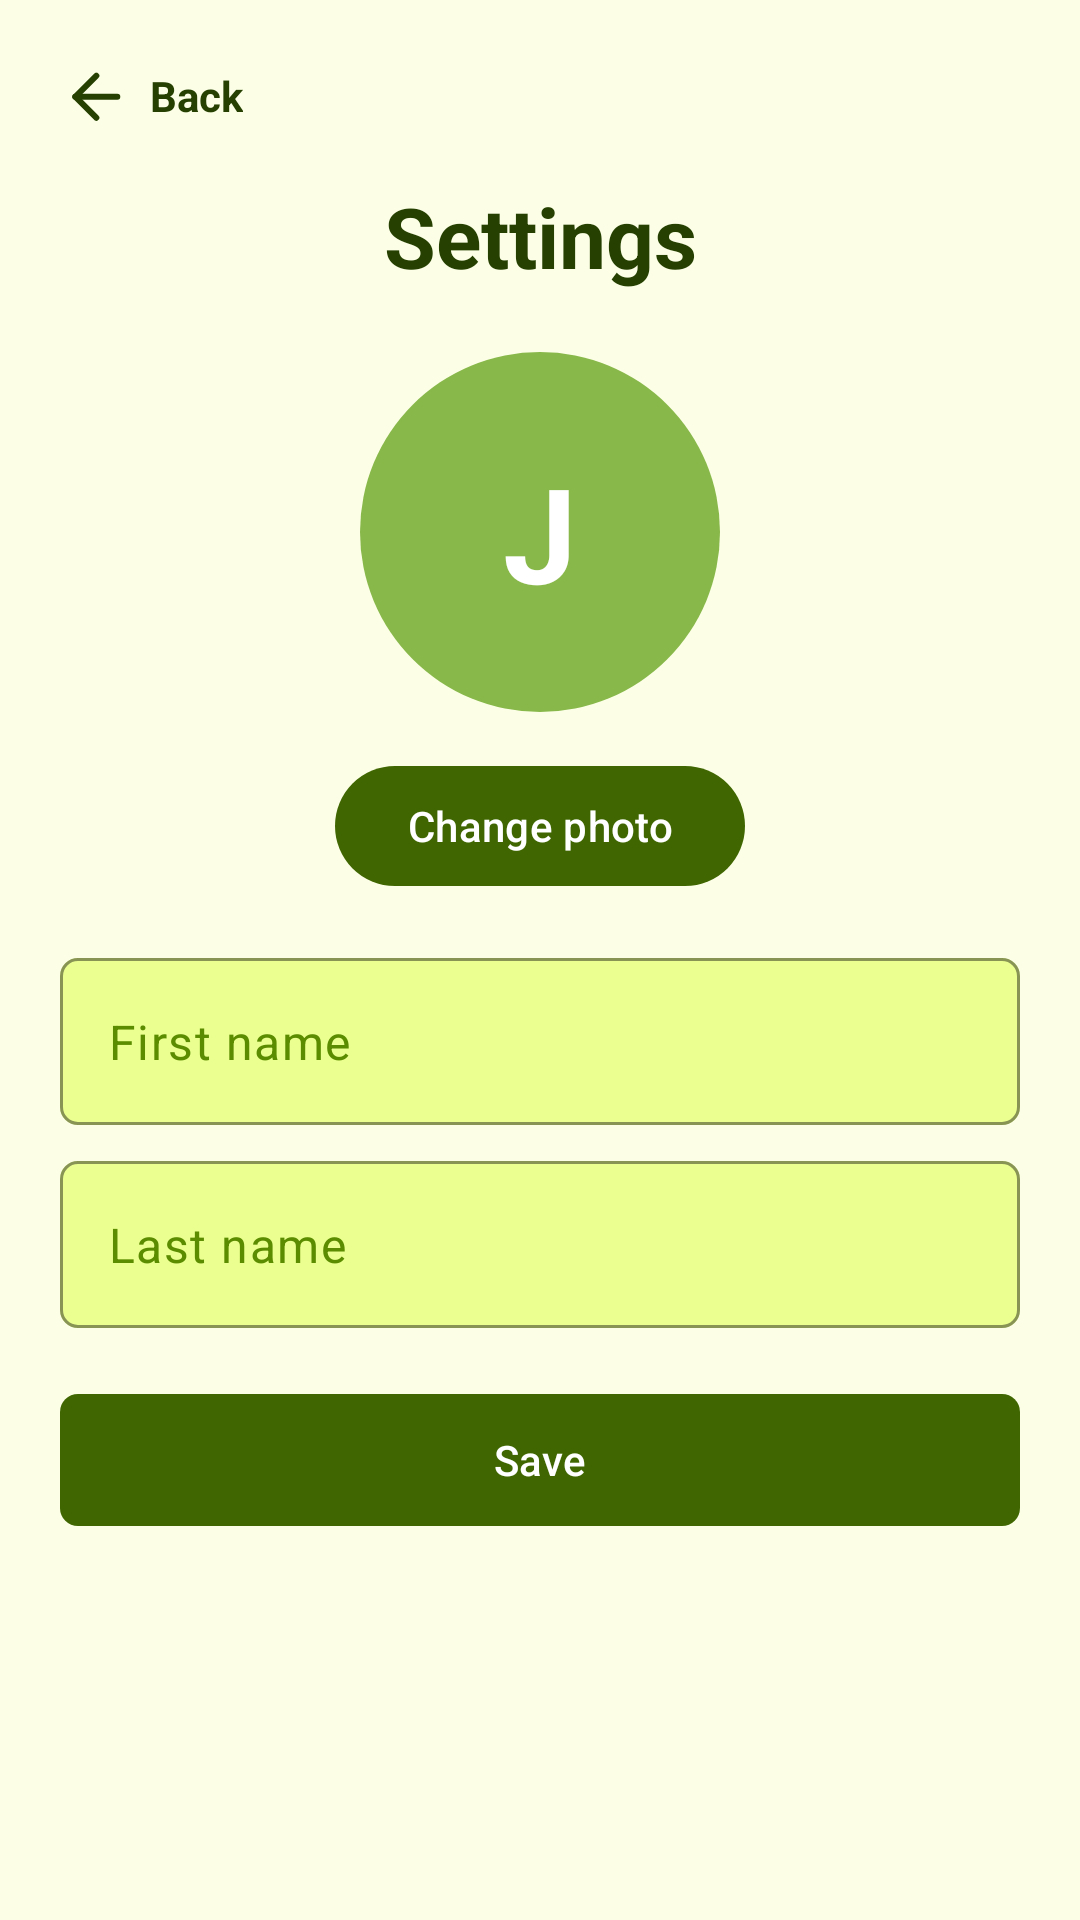

Reconstruct the res/layout file that produces this screen, plus the resources it refers to.
<!-- AndroidManifest.xml: application theme Theme.EcoTracker -->
<!-- res/layout/activity_settings.xml -->
<?xml version="1.0" encoding="utf-8"?>
<ScrollView xmlns:android="http://schemas.android.com/apk/res/android"
    xmlns:app="http://schemas.android.com/apk/res-auto"
    android:layout_width="match_parent"
    android:layout_height="match_parent"
    android:background="@color/lime_1"
    android:fillViewport="true">

    <LinearLayout
        android:layout_width="match_parent"
        android:layout_height="wrap_content"
        android:orientation="vertical"
        android:padding="20dp">

        <TextView
            android:id="@+id/backLink"
            android:layout_width="wrap_content"
            android:layout_height="wrap_content"
            android:drawableStart="@drawable/ic_arrow_left"
            android:drawablePadding="6dp"
            android:gravity="center_vertical"
            android:text="@string/settings_back"
            android:textColor="@color/lime_10"
            android:textStyle="bold" />

        <TextView
            android:layout_width="match_parent"
            android:layout_height="wrap_content"
            android:layout_marginTop="16dp"
            android:gravity="center"
            android:text="@string/settings_title"
            android:textColor="@color/lime_10"
            android:textSize="28sp"
            android:textStyle="bold" />

        <FrameLayout
            android:id="@+id/avatarContainer"
            android:layout_width="120dp"
            android:layout_height="120dp"
            android:layout_gravity="center_horizontal"
            android:layout_marginTop="20dp"
            android:background="@drawable/bg_avatar_circle">

            <ImageView
                android:id="@+id/avatarImage"
                android:layout_width="match_parent"
                android:layout_height="match_parent"
                android:scaleType="centerCrop"
                android:visibility="gone" />

            <TextView
                android:id="@+id/avatarInitial"
                android:layout_width="match_parent"
                android:layout_height="match_parent"
                android:gravity="center"
                android:text="J"
                android:textColor="@android:color/white"
                android:textSize="44sp"
                android:textStyle="bold" />
        </FrameLayout>

        <com.google.android.material.button.MaterialButton
            android:id="@+id/changePhotoButton"
            android:layout_width="wrap_content"
            android:layout_height="48dp"
            android:layout_gravity="center_horizontal"
            android:layout_marginTop="14dp"
            android:text="@string/settings_change_photo"
            android:textAllCaps="false"
            app:backgroundTint="@color/lime_9" />

        <com.google.android.material.textfield.TextInputLayout
            android:id="@+id/firstNameLayout"
            style="@style/Widget.Material3.TextInputLayout.OutlinedBox"
            android:layout_width="match_parent"
            android:layout_height="wrap_content"
            android:layout_marginTop="20dp"
            app:boxBackgroundColor="@color/lime_3"
            app:boxCornerRadiusBottomEnd="6dp"
            app:boxCornerRadiusBottomStart="6dp"
            app:boxCornerRadiusTopEnd="6dp"
            app:boxCornerRadiusTopStart="6dp"
            app:boxStrokeColor="@color/lime_6"
            app:hintEnabled="false">

            <com.google.android.material.textfield.TextInputEditText
                android:id="@+id/firstNameInput"
                android:layout_width="match_parent"
                android:layout_height="wrap_content"
                android:hint="@string/first_name"
                android:inputType="textPersonName"
                android:maxLines="1"
                android:textColor="@color/lime_10"
                android:textColorHint="@color/lime_8" />
        </com.google.android.material.textfield.TextInputLayout>

        <com.google.android.material.textfield.TextInputLayout
            android:id="@+id/lastNameLayout"
            style="@style/Widget.Material3.TextInputLayout.OutlinedBox"
            android:layout_width="match_parent"
            android:layout_height="wrap_content"
            android:layout_marginTop="12dp"
            app:boxBackgroundColor="@color/lime_3"
            app:boxCornerRadiusBottomEnd="6dp"
            app:boxCornerRadiusBottomStart="6dp"
            app:boxCornerRadiusTopEnd="6dp"
            app:boxCornerRadiusTopStart="6dp"
            app:boxStrokeColor="@color/lime_6"
            app:hintEnabled="false">

            <com.google.android.material.textfield.TextInputEditText
                android:id="@+id/lastNameInput"
                android:layout_width="match_parent"
                android:layout_height="wrap_content"
                android:hint="@string/last_name"
                android:inputType="textPersonName"
                android:maxLines="1"
                android:textColor="@color/lime_10"
                android:textColorHint="@color/lime_8" />
        </com.google.android.material.textfield.TextInputLayout>

        <com.google.android.material.button.MaterialButton
            android:id="@+id/saveButton"
            android:layout_width="match_parent"
            android:layout_height="52dp"
            android:layout_marginTop="18dp"
            android:text="@string/settings_save"
            android:textAllCaps="false"
            app:backgroundTint="@color/lime_9"
            app:cornerRadius="6dp" />
    </LinearLayout>
</ScrollView>
<!-- resources referenced by this layout -->
<resources>
  <color name="lime_1">#FCFFE6</color>
  <color name="lime_10">#254000</color>
  <color name="lime_3">#EAFF8F</color>
  <color name="lime_6">#A0D911</color>
  <color name="lime_8">#5B8C00</color>
  <color name="lime_9">#3F6600</color>
  <!-- drawable bg_avatar_circle (drawable) -->
  <?xml version="1.0" encoding="utf-8"?>
  <shape xmlns:android="http://schemas.android.com/apk/res/android" android:shape="oval">
      <solid android:color="#88B84A" />
  </shape>
  <!-- drawable ic_arrow_left (drawable) -->
  <?xml version="1.0" encoding="utf-8"?>
  <vector xmlns:android="http://schemas.android.com/apk/res/android"
      android:width="24dp"
      android:height="24dp"
      android:viewportWidth="24"
      android:viewportHeight="24">
  
      <path
          android:fillColor="@android:color/transparent"
          android:pathData="M19.1011,12.2603H5.10107"
          android:strokeColor="#254000"
          android:strokeLineCap="round"
          android:strokeLineJoin="round"
          android:strokeWidth="2" />
  
      <path
          android:fillColor="@android:color/transparent"
          android:pathData="M12.1011,19.2603L5.10107,12.2603L12.1011,5.26025"
          android:strokeColor="#254000"
          android:strokeLineCap="round"
          android:strokeLineJoin="round"
          android:strokeWidth="2" />
  </vector>
  <string name="first_name">First name</string>
  <string name="last_name">Last name</string>
  <string name="settings_back">Back</string>
  <string name="settings_change_photo">Change photo</string>
  <string name="settings_save">Save</string>
  <string name="settings_title">Settings</string>
  <style name="Theme.EcoTracker" parent="Theme.Material3.Light.NoActionBar">
          <item name="colorPrimary">@color/lime_7</item>
          <item name="colorSecondary">@color/lime_6</item>
          <item name="android:statusBarColor">@color/lime_1</item>
          <item name="android:navigationBarColor">@color/lime_1</item>
          <item name="android:windowLightStatusBar">true</item>
          <item name="android:windowLightNavigationBar">true</item>
      </style>
  <color name="lime_7">#7CB305</color>
</resources>
